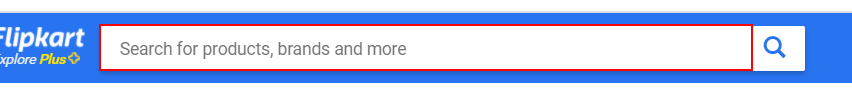
Task: Flipkart Scrapping
Workflow: Main

Step 1: type "iphone 11[k(enter)]" into the text box

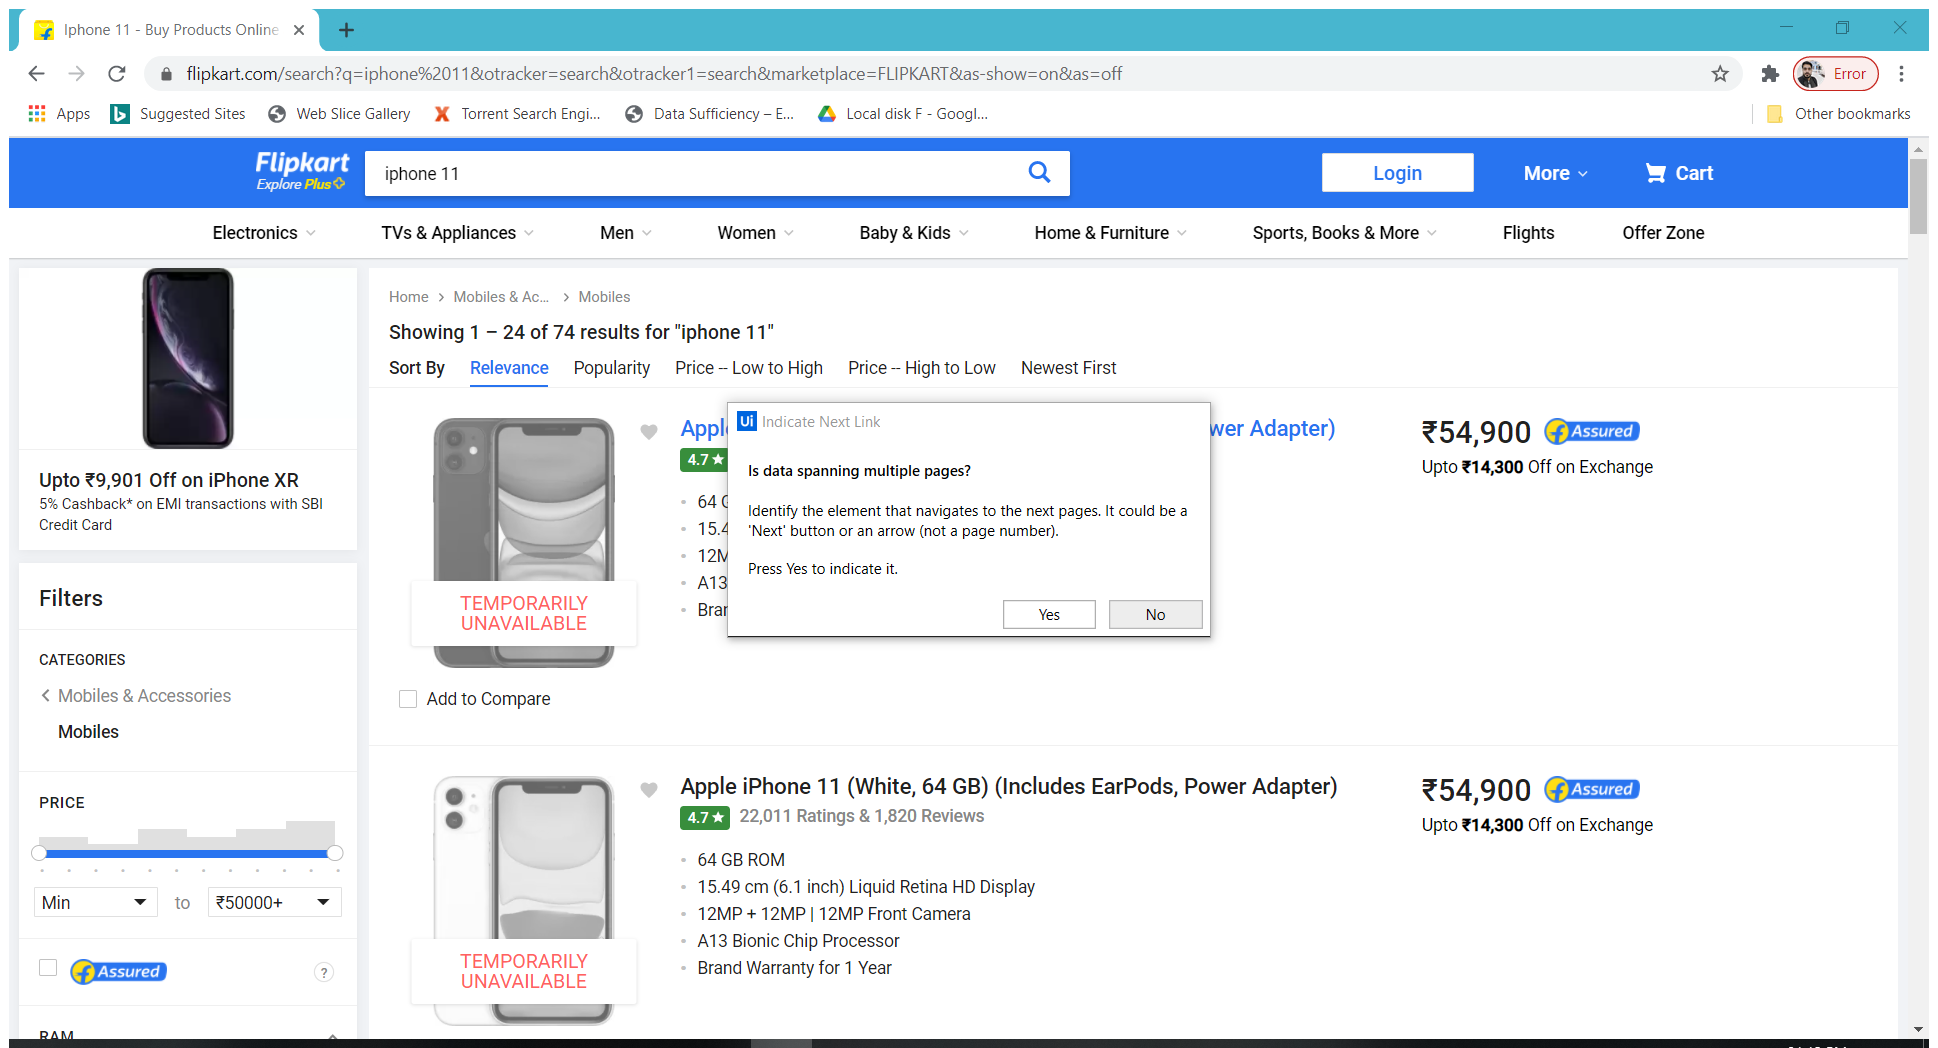
Step 2: Attach Browser 'Iphone11  Page' in window 'Iphone 11 - Buy Products Online at Best Price in India - All Categories | Flipkart.com' (chrome.exe)

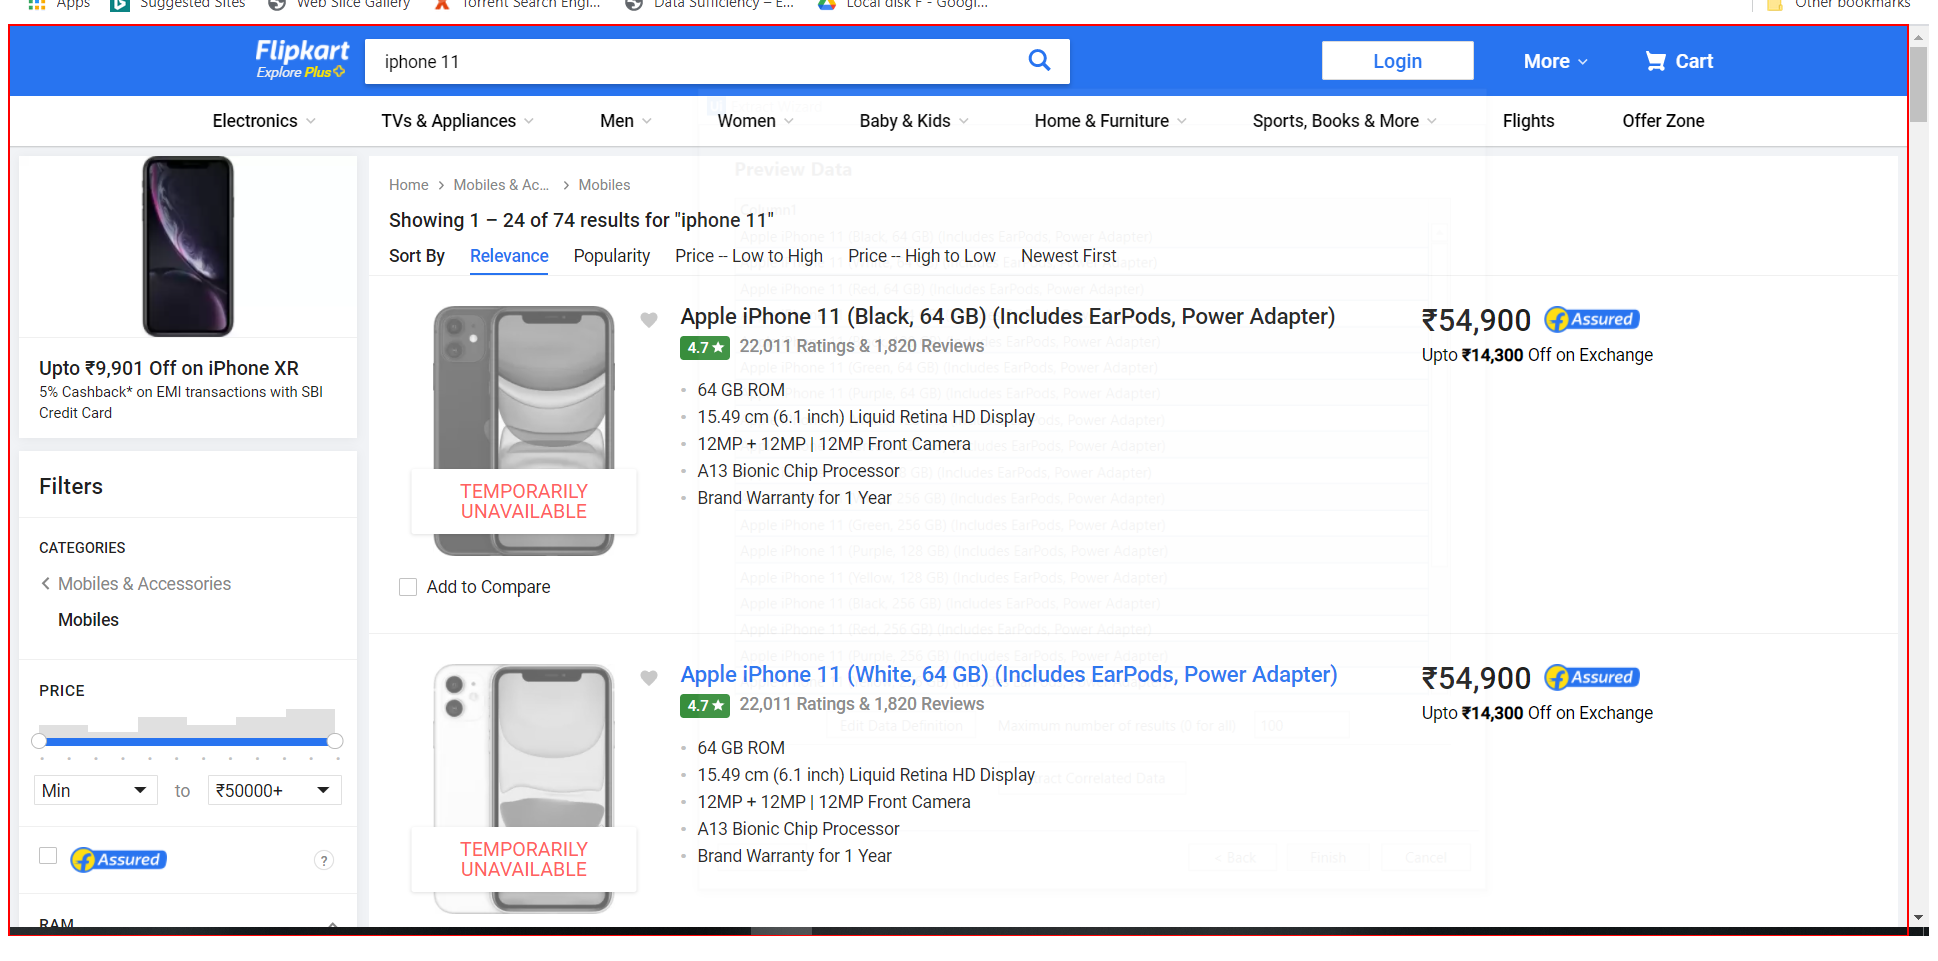
Step 3: get-text from the element 'container'

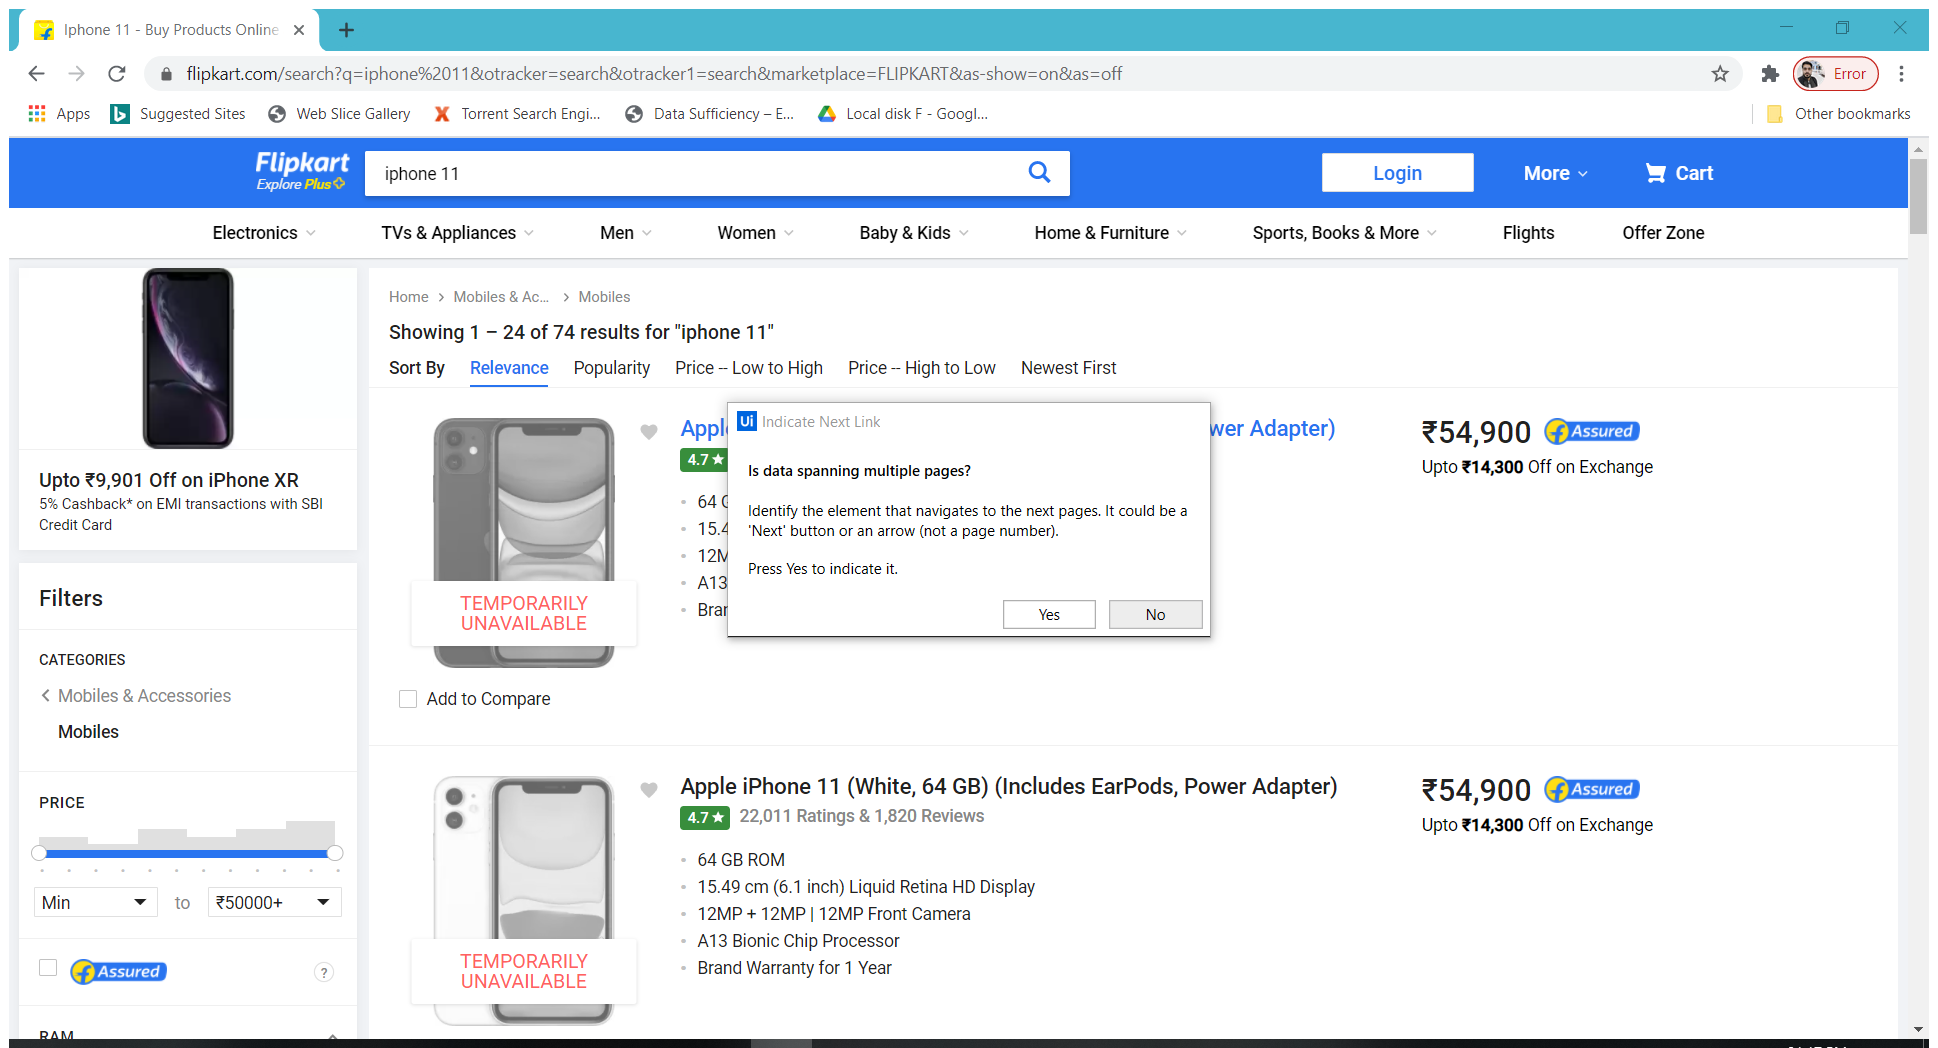
Step 4: Attach Browser 'Iphone11  Page' in window 'Iphone 11 - Buy Products Online at Best Price in India - All Categories | Flipkart.com' (chrome.exe)

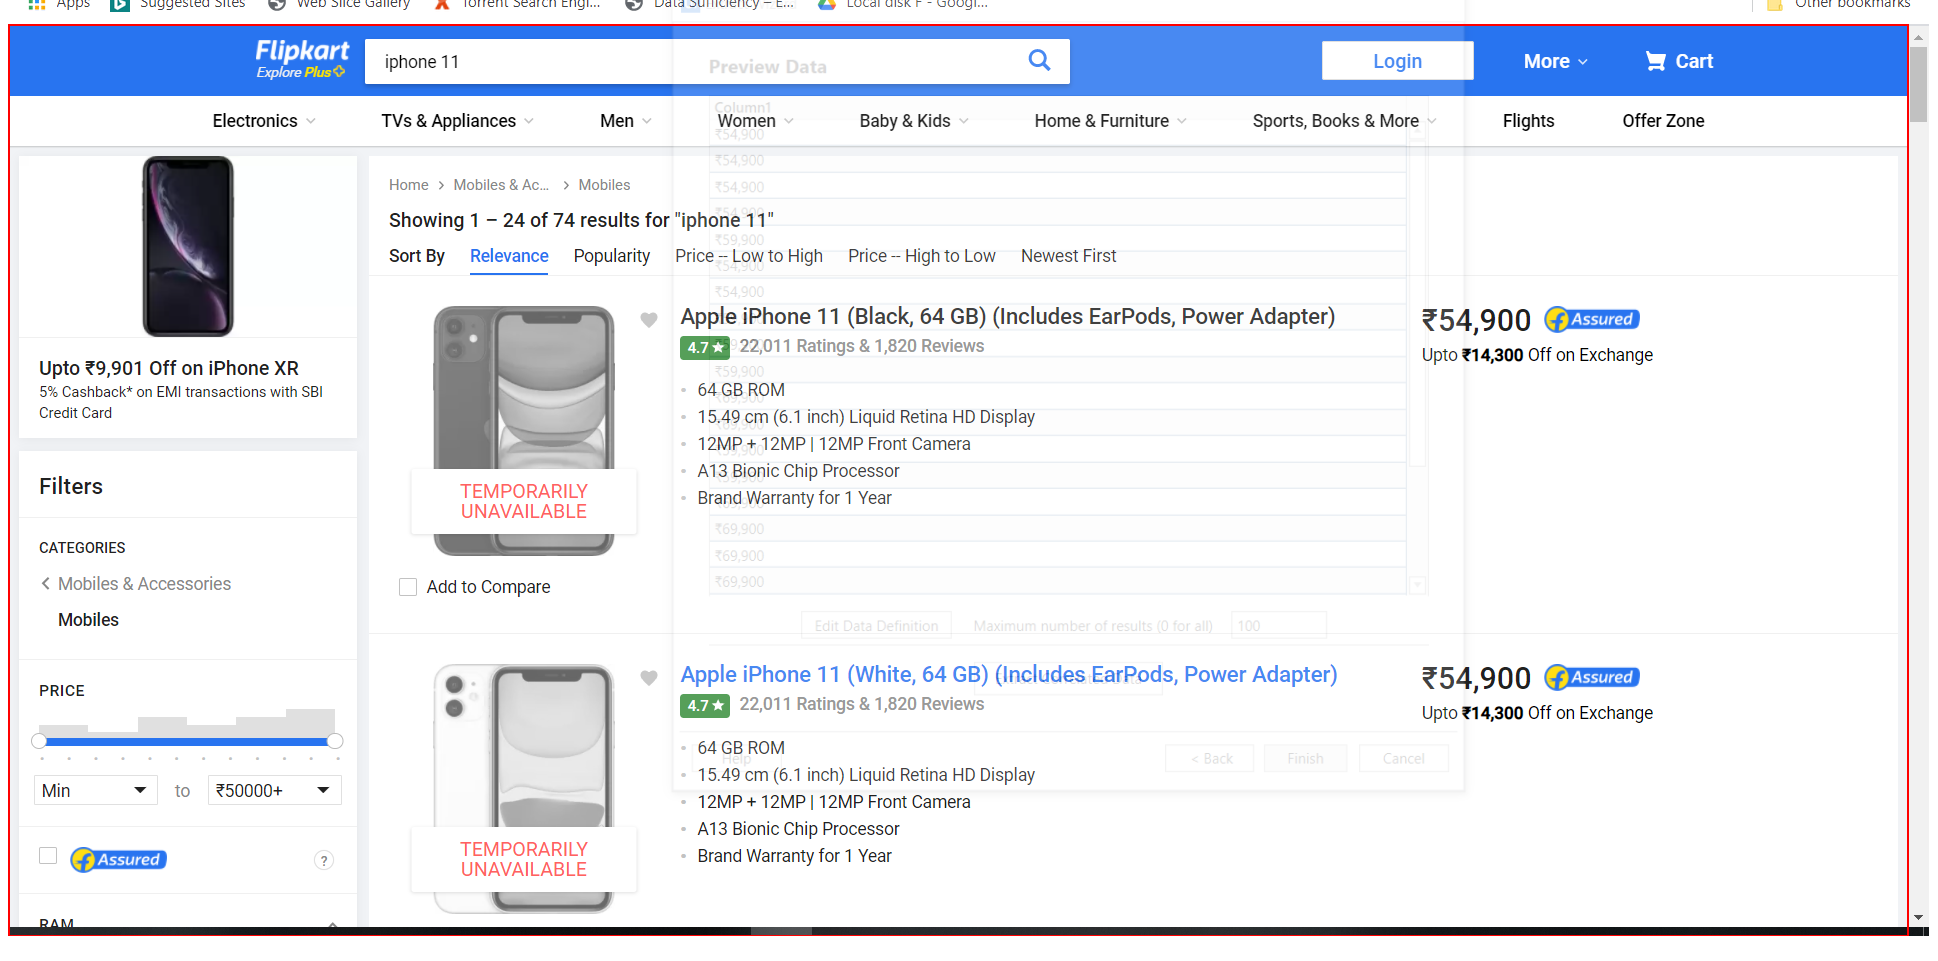
Step 5: get-text from the element 'container'

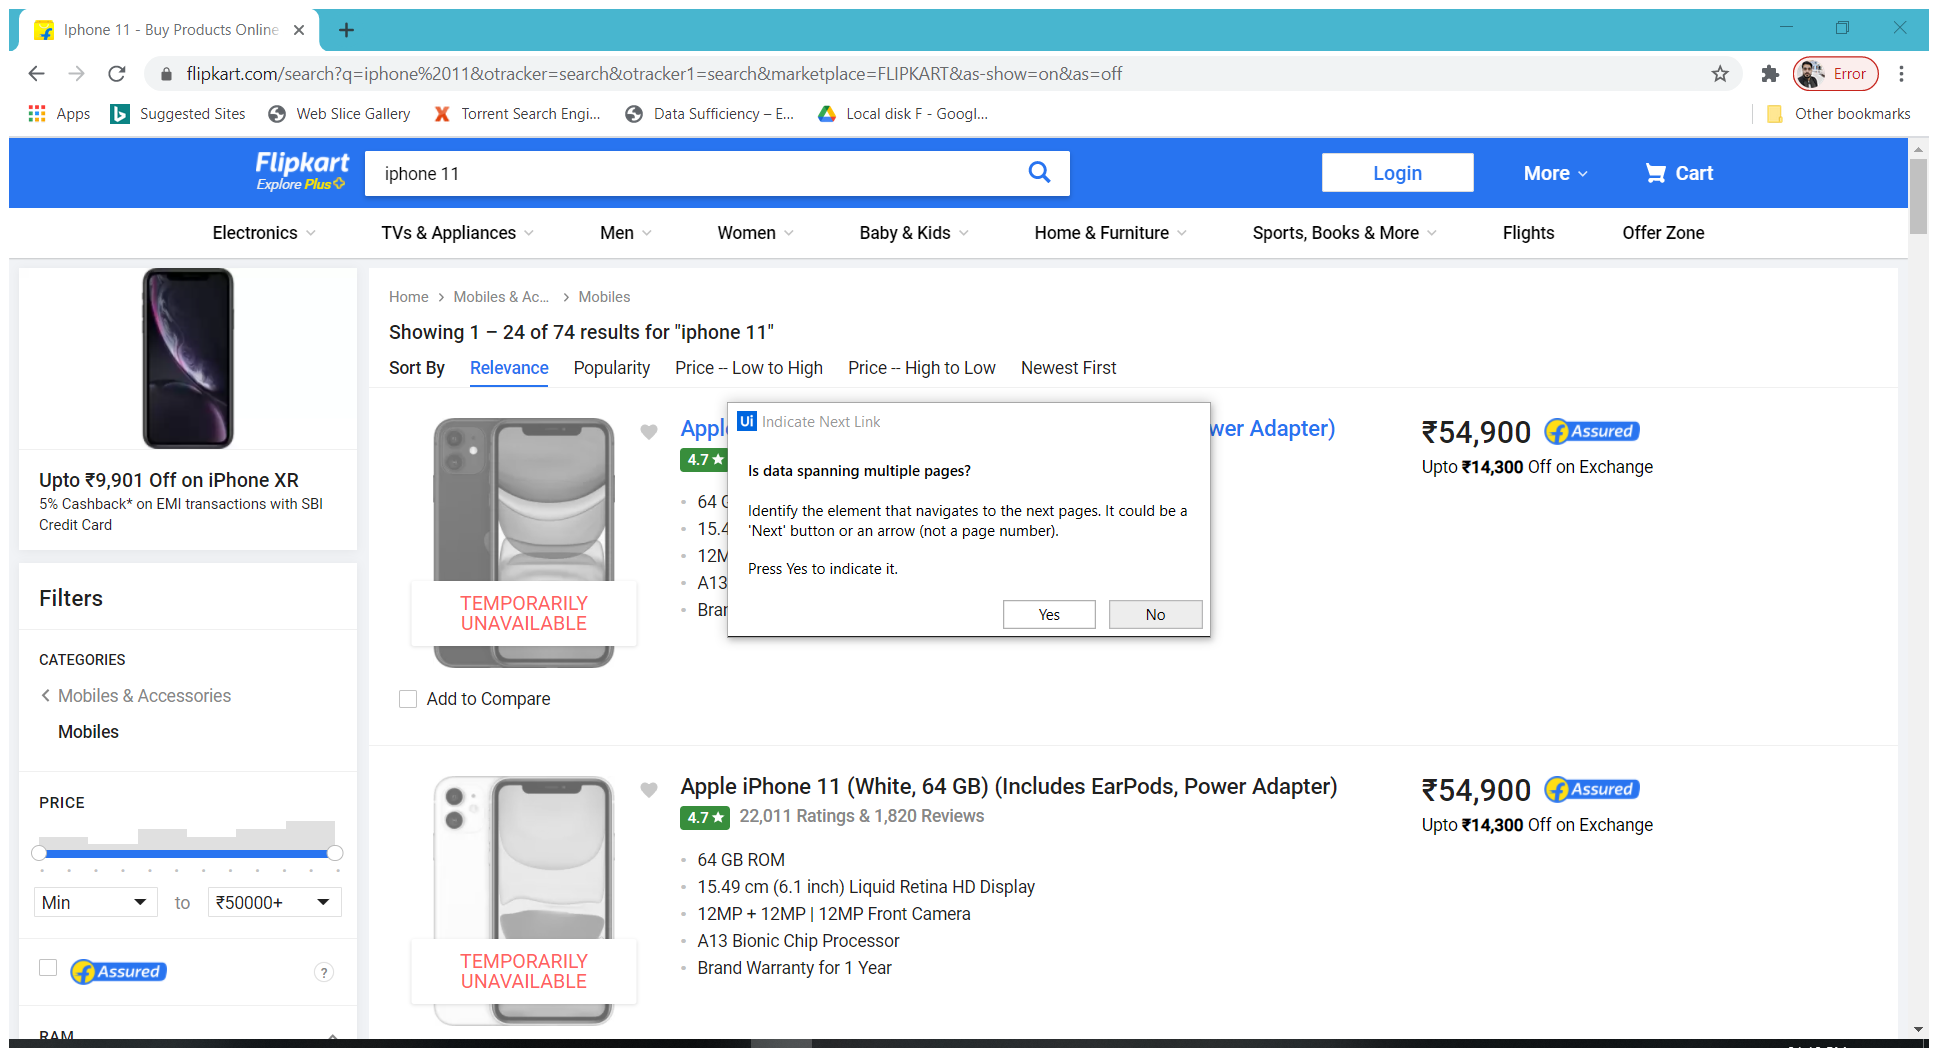
Step 6: Attach Browser 'Iphone11  Page' in window 'Iphone 11 - Buy Products Online at Best Price in India - All Categories | Flipkart.com' (chrome.exe)

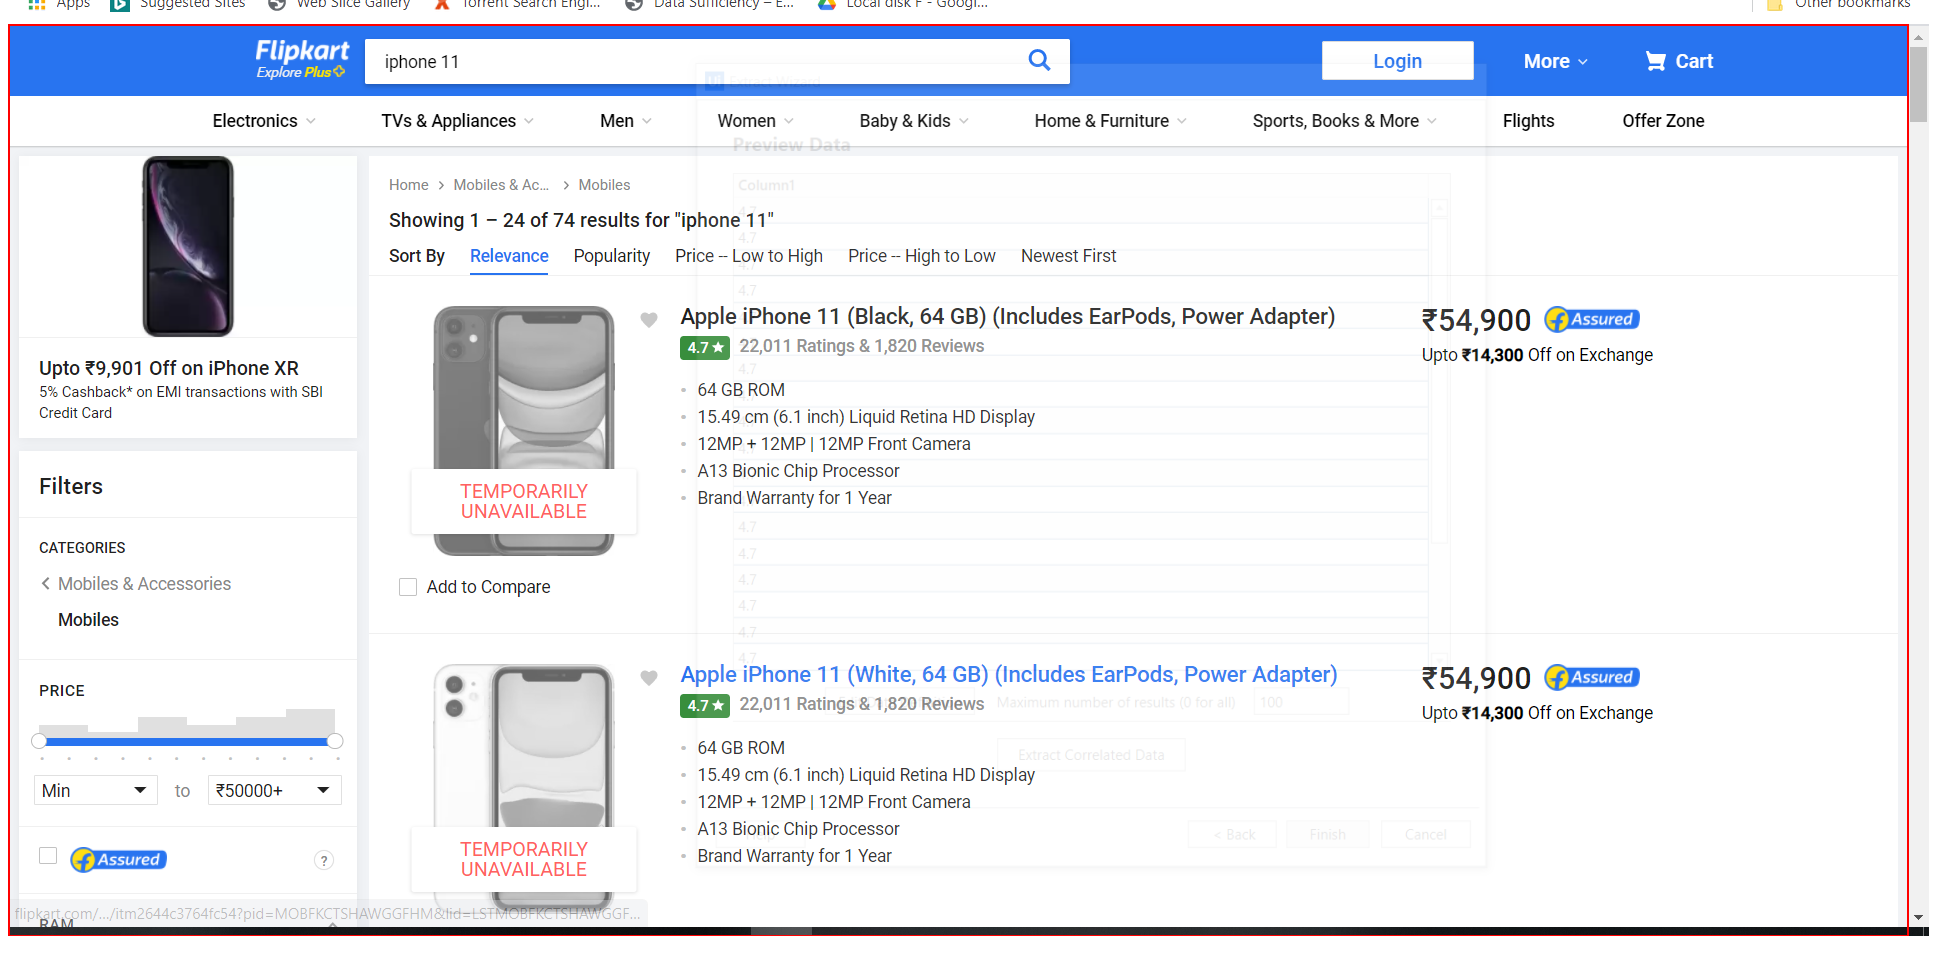
Step 7: get-text from the element 'container'